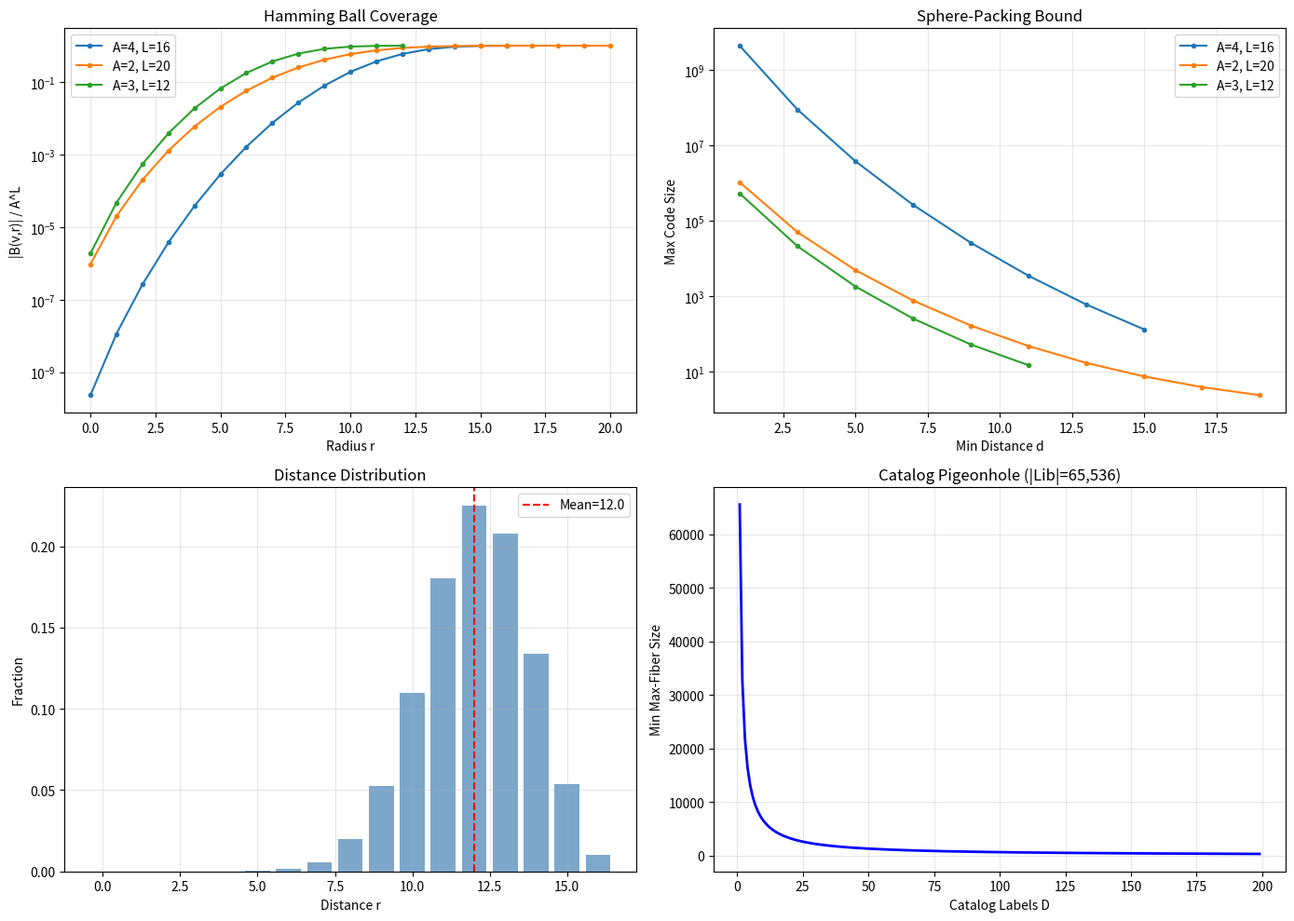

Here is the Python script that generated this plot:
#!/usr/bin/env python3
import math
import matplotlib
matplotlib.use('Agg')
import matplotlib.pyplot as plt
import numpy as np

def hamming_ball_volume(A, L, r):
    return sum(math.comb(L, i) * (A-1)**i for i in range(min(r, L)+1))

configs = [(4, 16, 'A=4, L=16'), (2, 20, 'A=2, L=20'), (3, 12, 'A=3, L=12')]
fig, axes = plt.subplots(2, 2, figsize=(14, 10))

ax = axes[0, 0]
for A, L, label in configs:
    radii = list(range(L+1))
    fracs = [hamming_ball_volume(A, L, r) / A**L for r in radii]
    ax.semilogy(radii, fracs, 'o-', markersize=3, label=label)
ax.set_xlabel('Radius r'); ax.set_ylabel('|B(v,r)| / A^L')
ax.set_title('Hamming Ball Coverage'); ax.legend(); ax.grid(True, alpha=0.3)

ax = axes[0, 1]
for A, L, label in configs:
    dists = list(range(1, L, 2))
    bounds = [A**L / hamming_ball_volume(A, L, (d-1)//2) for d in dists]
    ax.semilogy(dists, bounds, 'o-', markersize=3, label=label)
ax.set_xlabel('Min Distance d'); ax.set_ylabel('Max Code Size')
ax.set_title('Sphere-Packing Bound'); ax.legend(); ax.grid(True, alpha=0.3)

ax = axes[1, 0]
A, L = 4, 16
radii = list(range(L+1))
spheres = [math.comb(L, r) * (A-1)**r / A**L for r in radii]
ax.bar(radii, spheres, color='steelblue', alpha=0.7)
mean = L * (A-1) / A
ax.axvline(x=mean, color='red', linestyle='--', label=f'Mean={mean:.1f}')
ax.set_xlabel('Distance r'); ax.set_ylabel('Fraction')
ax.set_title('Distance Distribution'); ax.legend(); ax.grid(True, alpha=0.3)

ax = axes[1, 1]
A, L = 4, 8
D_vals = list(range(1, 200))
fibers = [(A**L + D - 1) // D for D in D_vals]
ax.plot(D_vals, fibers, 'b-', lw=2)
ax.set_xlabel('Catalog Labels D'); ax.set_ylabel('Min Max-Fiber Size')
ax.set_title(f'Catalog Pigeonhole (|Lib|={A**L:,})'); ax.grid(True, alpha=0.3)

plt.tight_layout()
plt.savefig('viz_hamming_balls.png', dpi=150, bbox_inches='tight')
print('Saved viz_hamming_balls.png')
